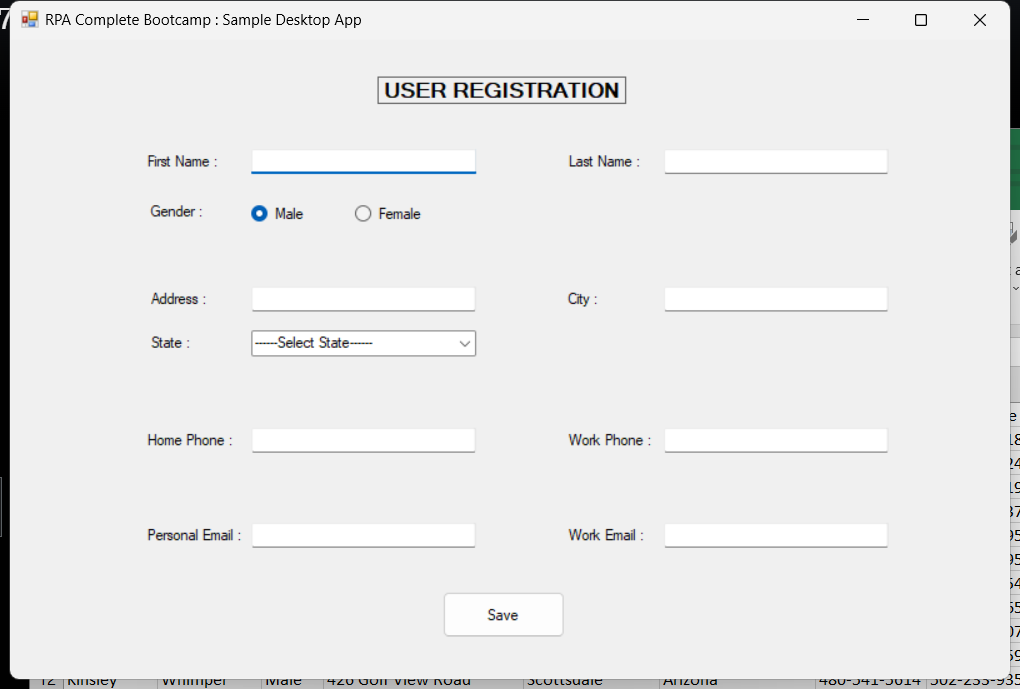
Workflow: DekstopDataCapturing

Step 1: Using Desktop App on 'Form1' (sampledesktopapp.exe)

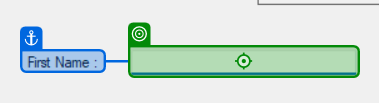
Step 2: type "[CustomerData.Rows(RowNumber)("first name").ToString]" into 'First Name'

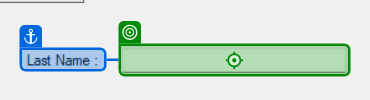
Step 3: type "[CustomerData.Rows(RowNumber)("last name").ToString]" into 'Last Name'

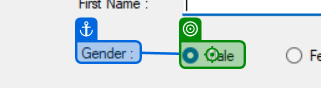
Step 4 [then]: click on 'Gender'

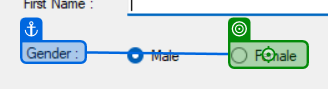
Step 5 [else]: click on 'Gender'

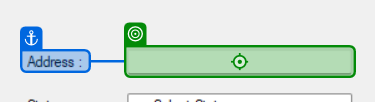
Step 6: type "[CustomerData.Rows(RowNumber)("address").ToString]" into 'Address'

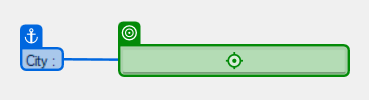
Step 7: type "[CustomerData.Rows(RowNumber)("city").ToString]" into 'City'

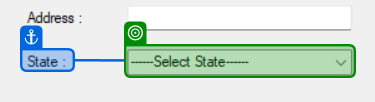
Step 8: select "[CustomerData.Rows(RowNumber)("state").ToString]" in 'State'

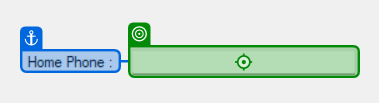
Step 9: type "[CustomerData.Rows(RowNumber)("home phone").ToString]" into 'Home Phone'

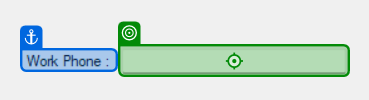
Step 10: type "[CustomerData.Rows(RowNumber)("work phone").ToString]" into 'Work Phone'

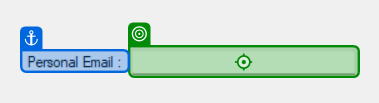
Step 11: type "[CustomerData.Rows(RowNumber)("personal email").ToString]" into 'Personal Email'

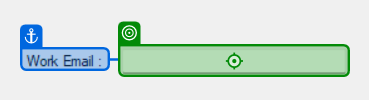
Step 12: type "[CustomerData.Rows(RowNumber)("work email").ToString]" into 'Work Email'

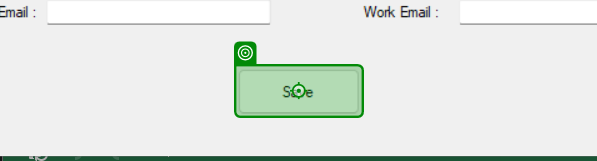
Step 13: click on 'Save'